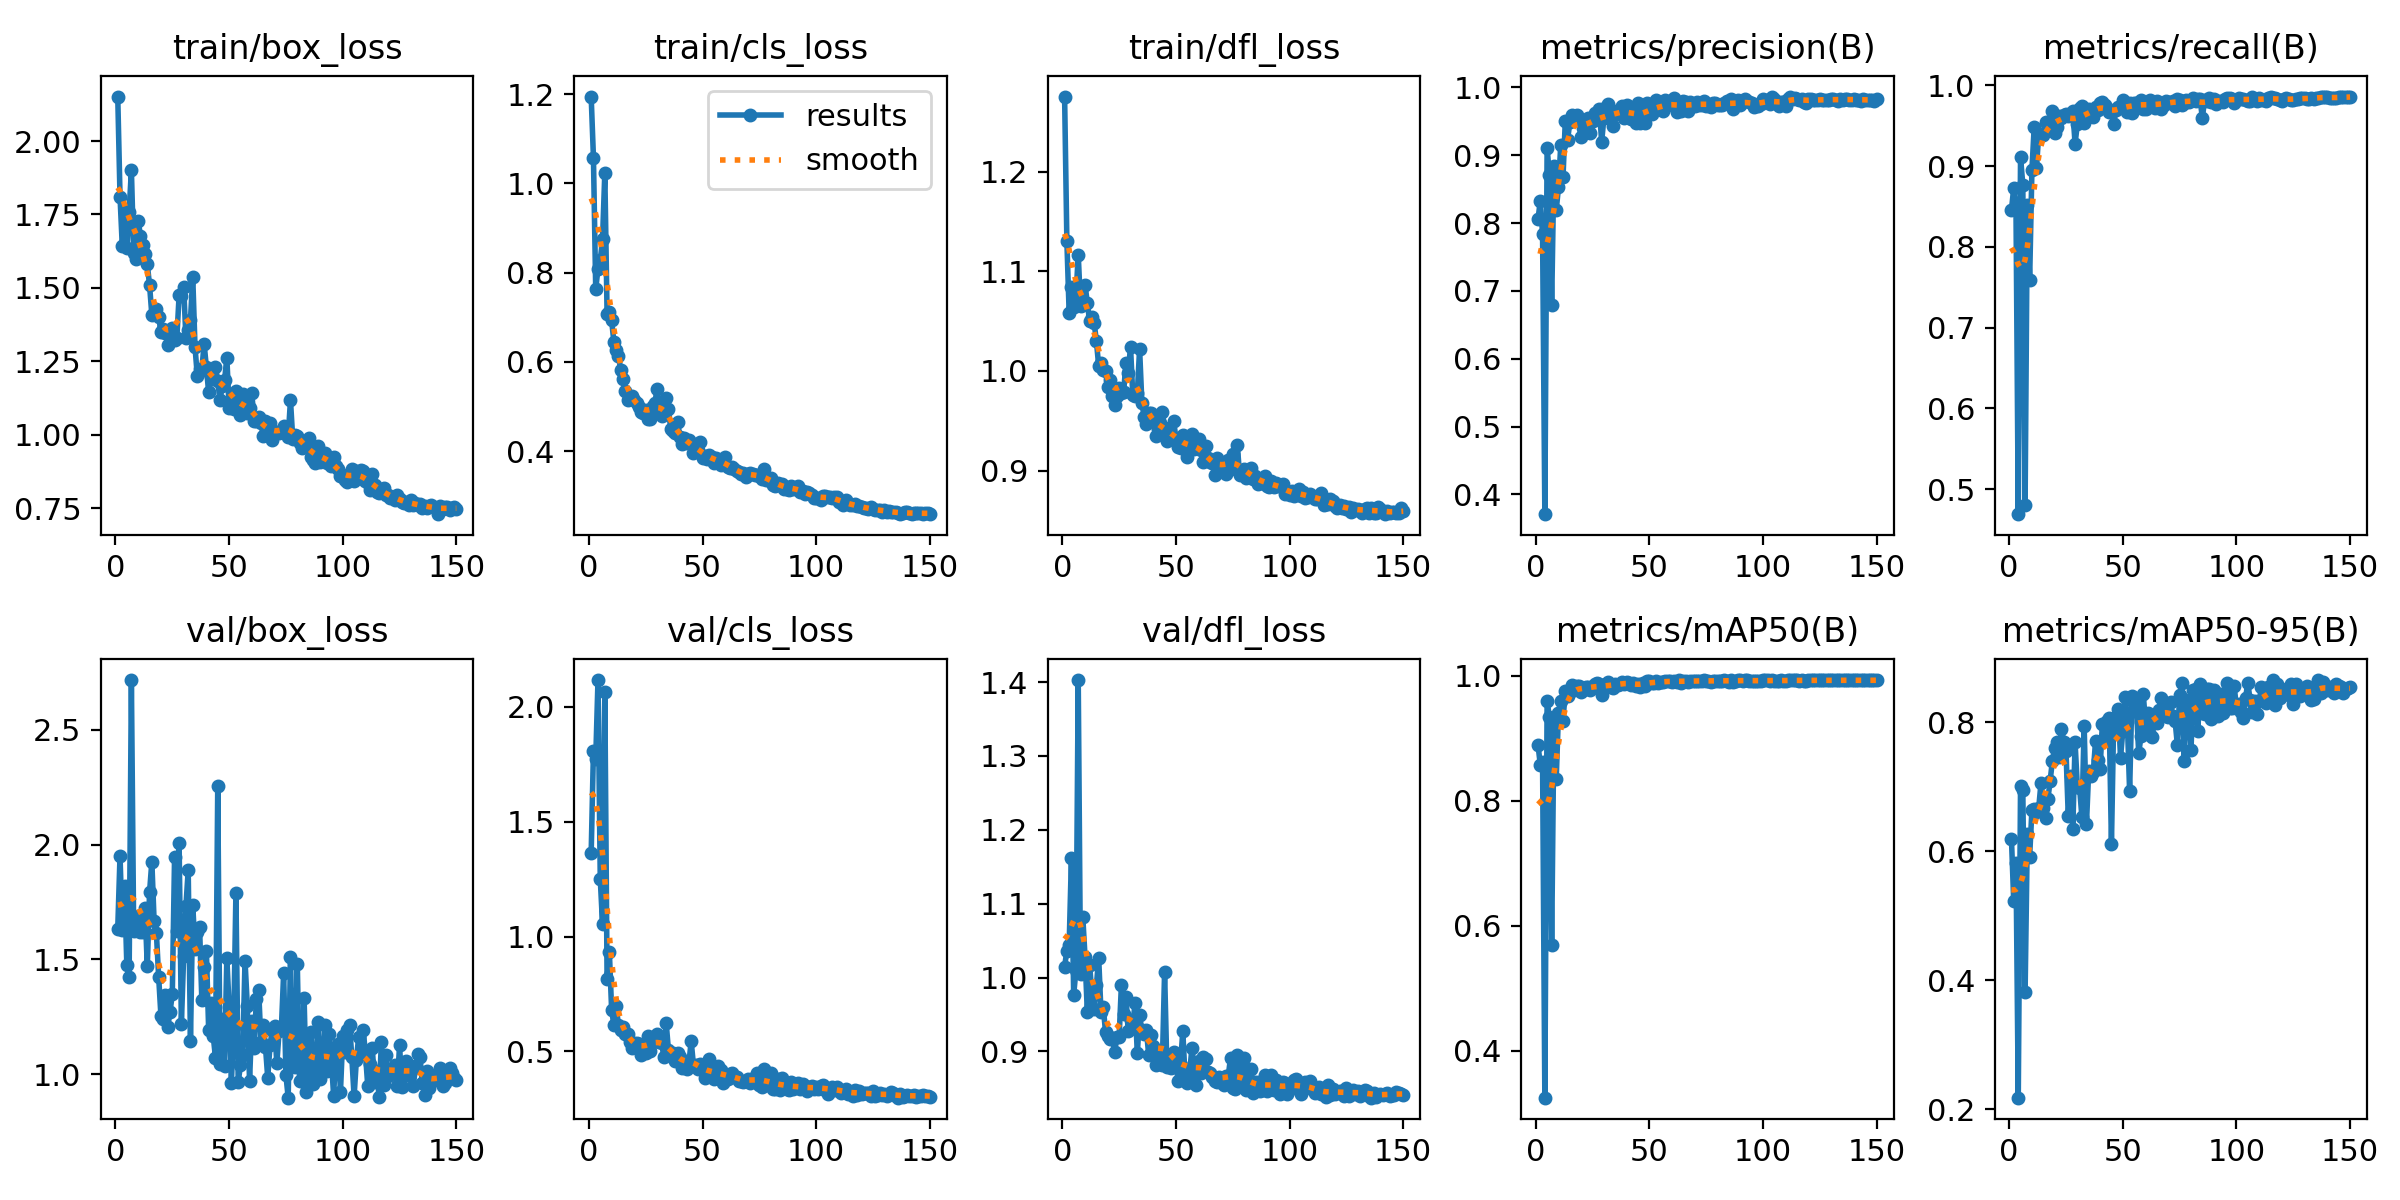

Data behind this chart, as committed beside it:
epoch, time, train/box_loss, train/cls_loss, train/dfl_loss, metrics/precision(B), metrics/recall(B), metrics/mAP50(B), metrics/mAP50-95(B), val/box_loss, val/cls_loss, val/dfl_loss, lr/pg0, lr/pg1, lr/pg2
1, 25.18, 2.152, 1.194, 1.275, 0.8055, 0.8458, 0.8892, 0.6192, 1.634, 1.363, 1.015, 0.06755, 0.0003278, 0.0003278
2, 44.53, 1.811, 1.057, 1.13, 0.8331, 0.873, 0.8576, 0.5222, 1.951, 1.809, 1.037, 0.03455, 0.000661, 0.000661
3, 63.17, 1.641, 0.7628, 1.058, 0.7832, 0.8476, 0.8627, 0.5824, 1.629, 1.772, 1.044, 0.00155, 0.000994, 0.000994
4, 82.06, 1.765, 0.8089, 1.084, 0.3708, 0.4689, 0.3252, 0.2177, 1.821, 2.117, 1.161, 0.000999, 0.000999, 0.000999
5, 100.6, 1.635, 0.8275, 1.064, 0.9112, 0.911, 0.96, 0.7005, 1.474, 1.251, 0.9768, 0.0009983, 0.0009983, 0.0009983
6, 120, 1.759, 0.8743, 1.074, 0.8705, 0.877, 0.9338, 0.6943, 1.423, 1.054, 1.01, 0.0009973, 0.0009973, 0.0009973
7, 138.5, 1.901, 1.023, 1.117, 0.679, 0.4808, 0.5688, 0.381, 2.717, 2.064, 1.403, 0.0009961, 0.0009961, 0.0009961
8, 157.3, 1.62, 0.7081, 1.065, 0.8835, 0.8516, 0.9238, 0.6271, 1.626, 0.8145, 1.005, 0.0009947, 0.0009947, 0.0009947
9, 176.3, 1.598, 0.7123, 1.071, 0.819, 0.7588, 0.8342, 0.5917, 1.673, 0.9331, 1.082, 0.0009931, 0.0009931, 0.0009931
10, 195.3, 1.729, 0.6929, 1.087, 0.8525, 0.895, 0.9406, 0.6632, 1.691, 0.6811, 1.028, 0.0009912, 0.0009912, 0.0009912
11, 213.9, 1.675, 0.6441, 1.068, 0.915, 0.948, 0.9599, 0.6651, 1.62, 0.6132, 0.9531, 0.0009892, 0.0009892, 0.0009892
12, 232.7, 1.647, 0.6257, 1.051, 0.8683, 0.8972, 0.9284, 0.6603, 1.618, 0.6973, 1.018, 0.0009869, 0.0009869, 0.0009869
13, 251.1, 1.616, 0.6131, 1.054, 0.9503, 0.9398, 0.9759, 0.6673, 1.724, 0.6135, 0.9782, 0.0009844, 0.0009844, 0.0009844
14, 269.7, 1.58, 0.5822, 1.048, 0.9225, 0.9401, 0.968, 0.7056, 1.469, 0.5933, 0.9573, 0.0009818, 0.0009818, 0.0009818
15, 288.5, 1.509, 0.5613, 1.03, 0.9484, 0.939, 0.9762, 0.6675, 1.793, 0.6077, 0.9894, 0.0009789, 0.0009789, 0.0009789
16, 307.2, 1.408, 0.5337, 1.005, 0.9597, 0.9543, 0.9851, 0.652, 1.926, 0.5748, 1.027, 0.0009758, 0.0009758, 0.0009758
17, 325.8, 1.411, 0.515, 1.009, 0.9517, 0.9467, 0.9765, 0.6803, 1.666, 0.5745, 0.954, 0.0009725, 0.0009725, 0.0009725
18, 345.1, 1.43, 0.5188, 1.001, 0.9596, 0.9505, 0.9835, 0.7083, 1.615, 0.54, 0.9607, 0.000969, 0.000969, 0.000969
19, 364.7, 1.402, 0.5236, 1, 0.9516, 0.9683, 0.9834, 0.7398, 1.425, 0.5138, 0.9266, 0.0009652, 0.0009652, 0.0009652
20, 384.1, 1.35, 0.5136, 0.984, 0.9271, 0.9406, 0.9734, 0.7604, 1.255, 0.5345, 0.9205, 0.0009613, 0.0009613, 0.0009613
21, 403.6, 1.36, 0.5084, 0.9909, 0.9404, 0.9487, 0.9772, 0.7697, 1.24, 0.5375, 0.9169, 0.0009572, 0.0009572, 0.0009572
22, 423.2, 1.346, 0.4986, 0.9748, 0.941, 0.9626, 0.9823, 0.7468, 1.344, 0.5313, 0.9176, 0.0009529, 0.0009529, 0.0009529
23, 442, 1.306, 0.4872, 0.9664, 0.9547, 0.9599, 0.9826, 0.7895, 1.205, 0.4853, 0.8986, 0.0009484, 0.0009484, 0.0009484
24, 461.6, 1.337, 0.4863, 0.9748, 0.9331, 0.9637, 0.9773, 0.7698, 1.272, 0.5247, 0.9192, 0.0009437, 0.0009437, 0.0009437
25, 480.5, 1.364, 0.4919, 0.9833, 0.9507, 0.9646, 0.9813, 0.7555, 1.348, 0.4919, 0.9199, 0.0009388, 0.0009388, 0.0009388
26, 499.5, 1.322, 0.4718, 0.9779, 0.9615, 0.9618, 0.9864, 0.6547, 1.945, 0.5683, 0.9905, 0.0009337, 0.0009337, 0.0009337
27, 518.6, 1.329, 0.4726, 0.9794, 0.9616, 0.9636, 0.9878, 0.7166, 1.623, 0.5033, 0.9509, 0.0009284, 0.0009284, 0.0009284
28, 537.6, 1.475, 0.5004, 1.008, 0.9681, 0.9685, 0.987, 0.6345, 2.005, 0.5494, 0.9736, 0.0009229, 0.0009229, 0.0009229
29, 556.5, 1.471, 0.5071, 0.998, 0.9199, 0.928, 0.9695, 0.7687, 1.22, 0.5434, 0.9273, 0.0009173, 0.0009173, 0.0009173
30, 575.9, 1.504, 0.5392, 1.025, 0.9553, 0.9523, 0.9845, 0.699, 1.516, 0.577, 0.9421, 0.0009115, 0.0009115, 0.0009115
31, 595, 1.329, 0.489, 0.9757, 0.9707, 0.972, 0.9869, 0.698, 1.731, 0.541, 0.9356, 0.0009055, 0.0009055, 0.0009055
32, 613.9, 1.356, 0.4794, 0.9747, 0.9753, 0.9748, 0.9906, 0.6525, 1.889, 0.5347, 0.9651, 0.0008993, 0.0008993, 0.0008993
33, 633.2, 1.391, 0.5019, 0.9778, 0.9573, 0.9532, 0.9817, 0.7947, 1.143, 0.4763, 0.8975, 0.0008929, 0.0008929, 0.0008929
34, 652.3, 1.537, 0.5191, 1.022, 0.9423, 0.9618, 0.9812, 0.642, 1.737, 0.6235, 0.9488, 0.0008864, 0.0008864, 0.0008864
35, 671.1, 1.299, 0.495, 0.9683, 0.9608, 0.9704, 0.9875, 0.725, 1.547, 0.5057, 0.9285, 0.0008797, 0.0008797, 0.0008797
36, 689.8, 1.201, 0.4495, 0.9539, 0.9645, 0.9681, 0.986, 0.7168, 1.621, 0.4902, 0.9233, 0.0008729, 0.0008729, 0.0008729
37, 708.6, 1.224, 0.4452, 0.9472, 0.9685, 0.9613, 0.9876, 0.7225, 1.642, 0.4941, 0.9289, 0.0008658, 0.0008658, 0.0008658
38, 727.2, 1.221, 0.4401, 0.9577, 0.9718, 0.9732, 0.9897, 0.7705, 1.322, 0.4579, 0.8953, 0.0008587, 0.0008587, 0.0008587
39, 746.2, 1.309, 0.4658, 0.9582, 0.9555, 0.9701, 0.9864, 0.7416, 1.467, 0.4915, 0.923, 0.0008513, 0.0008513, 0.0008513
40, 764.8, 1.23, 0.4323, 0.9514, 0.9743, 0.9779, 0.9906, 0.7281, 1.537, 0.4777, 0.9068, 0.0008439, 0.0008439, 0.0008439
41, 783.6, 1.144, 0.4169, 0.9347, 0.9639, 0.979, 0.9893, 0.7972, 1.195, 0.4277, 0.882, 0.0008362, 0.0008362, 0.0008362
42, 802.8, 1.2, 0.4294, 0.9417, 0.9537, 0.9762, 0.9859, 0.7763, 1.312, 0.4517, 0.8976, 0.0008284, 0.0008284, 0.0008284
43, 821.5, 1.191, 0.4181, 0.9474, 0.9653, 0.9727, 0.989, 0.8013, 1.168, 0.423, 0.8853, 0.0008205, 0.0008205, 0.0008205
44, 840.7, 1.231, 0.4258, 0.9589, 0.9475, 0.967, 0.983, 0.8074, 1.072, 0.4474, 0.8823, 0.0008125, 0.0008125, 0.0008125
45, 859.9, 1.182, 0.418, 0.9429, 0.9774, 0.9677, 0.987, 0.6109, 2.253, 0.5444, 1.008, 0.0008043, 0.0008043, 0.0008043
46, 878.5, 1.118, 0.3965, 0.9296, 0.9479, 0.9527, 0.9814, 0.8068, 1.043, 0.4411, 0.8797, 0.000796, 0.000796, 0.000796
47, 897.1, 1.167, 0.4098, 0.9391, 0.9645, 0.9695, 0.9882, 0.7827, 1.242, 0.4402, 0.8877, 0.0007875, 0.0007875, 0.0007875
48, 915.7, 1.185, 0.4034, 0.9337, 0.9473, 0.9737, 0.9839, 0.8213, 1.038, 0.4222, 0.8782, 0.0007789, 0.0007789, 0.0007789
49, 934.8, 1.263, 0.4208, 0.95, 0.9762, 0.9737, 0.9914, 0.7452, 1.507, 0.4444, 0.8998, 0.0007702, 0.0007702, 0.0007702
50, 953.5, 1.092, 0.3856, 0.9319, 0.9728, 0.9819, 0.9918, 0.7871, 1.293, 0.418, 0.8827, 0.0007614, 0.0007614, 0.0007614
51, 972.4, 1.113, 0.3901, 0.924, 0.9609, 0.972, 0.9878, 0.8392, 0.9635, 0.3851, 0.8605, 0.0007525, 0.0007525, 0.0007525
52, 991.8, 1.088, 0.3815, 0.923, 0.9667, 0.967, 0.9884, 0.8008, 1.205, 0.4106, 0.8821, 0.0007435, 0.0007435, 0.0007435
53, 1011, 1.148, 0.3909, 0.9353, 0.9812, 0.9783, 0.9925, 0.6931, 1.789, 0.4653, 0.9274, 0.0007343, 0.0007343, 0.0007343
54, 1030, 1.1, 0.3857, 0.9298, 0.9677, 0.9662, 0.9878, 0.8408, 0.9663, 0.4012, 0.866, 0.0007251, 0.0007251, 0.0007251
55, 1051, 1.069, 0.3722, 0.9133, 0.9674, 0.9783, 0.9898, 0.8298, 1.039, 0.3821, 0.8577, 0.0007158, 0.0007158, 0.0007158
56, 1070, 1.138, 0.385, 0.9239, 0.9655, 0.9783, 0.9902, 0.8219, 1.082, 0.4029, 0.8703, 0.0007063, 0.0007063, 0.0007063
57, 1089, 1.103, 0.3792, 0.9364, 0.9814, 0.9786, 0.992, 0.7521, 1.495, 0.435, 0.9041, 0.0006968, 0.0006968, 0.0006968
58, 1108, 1.075, 0.3698, 0.9221, 0.9739, 0.9824, 0.9916, 0.7782, 1.298, 0.4182, 0.8793, 0.0006872, 0.0006872, 0.0006872
59, 1127, 1.092, 0.3792, 0.9234, 0.9796, 0.9712, 0.991, 0.8445, 0.9724, 0.364, 0.8552, 0.0006775, 0.0006775, 0.0006775
60, 1146, 1.14, 0.3859, 0.9314, 0.9741, 0.9712, 0.9907, 0.7963, 1.231, 0.4017, 0.8873, 0.0006678, 0.0006678, 0.0006678
... 90 more rows
